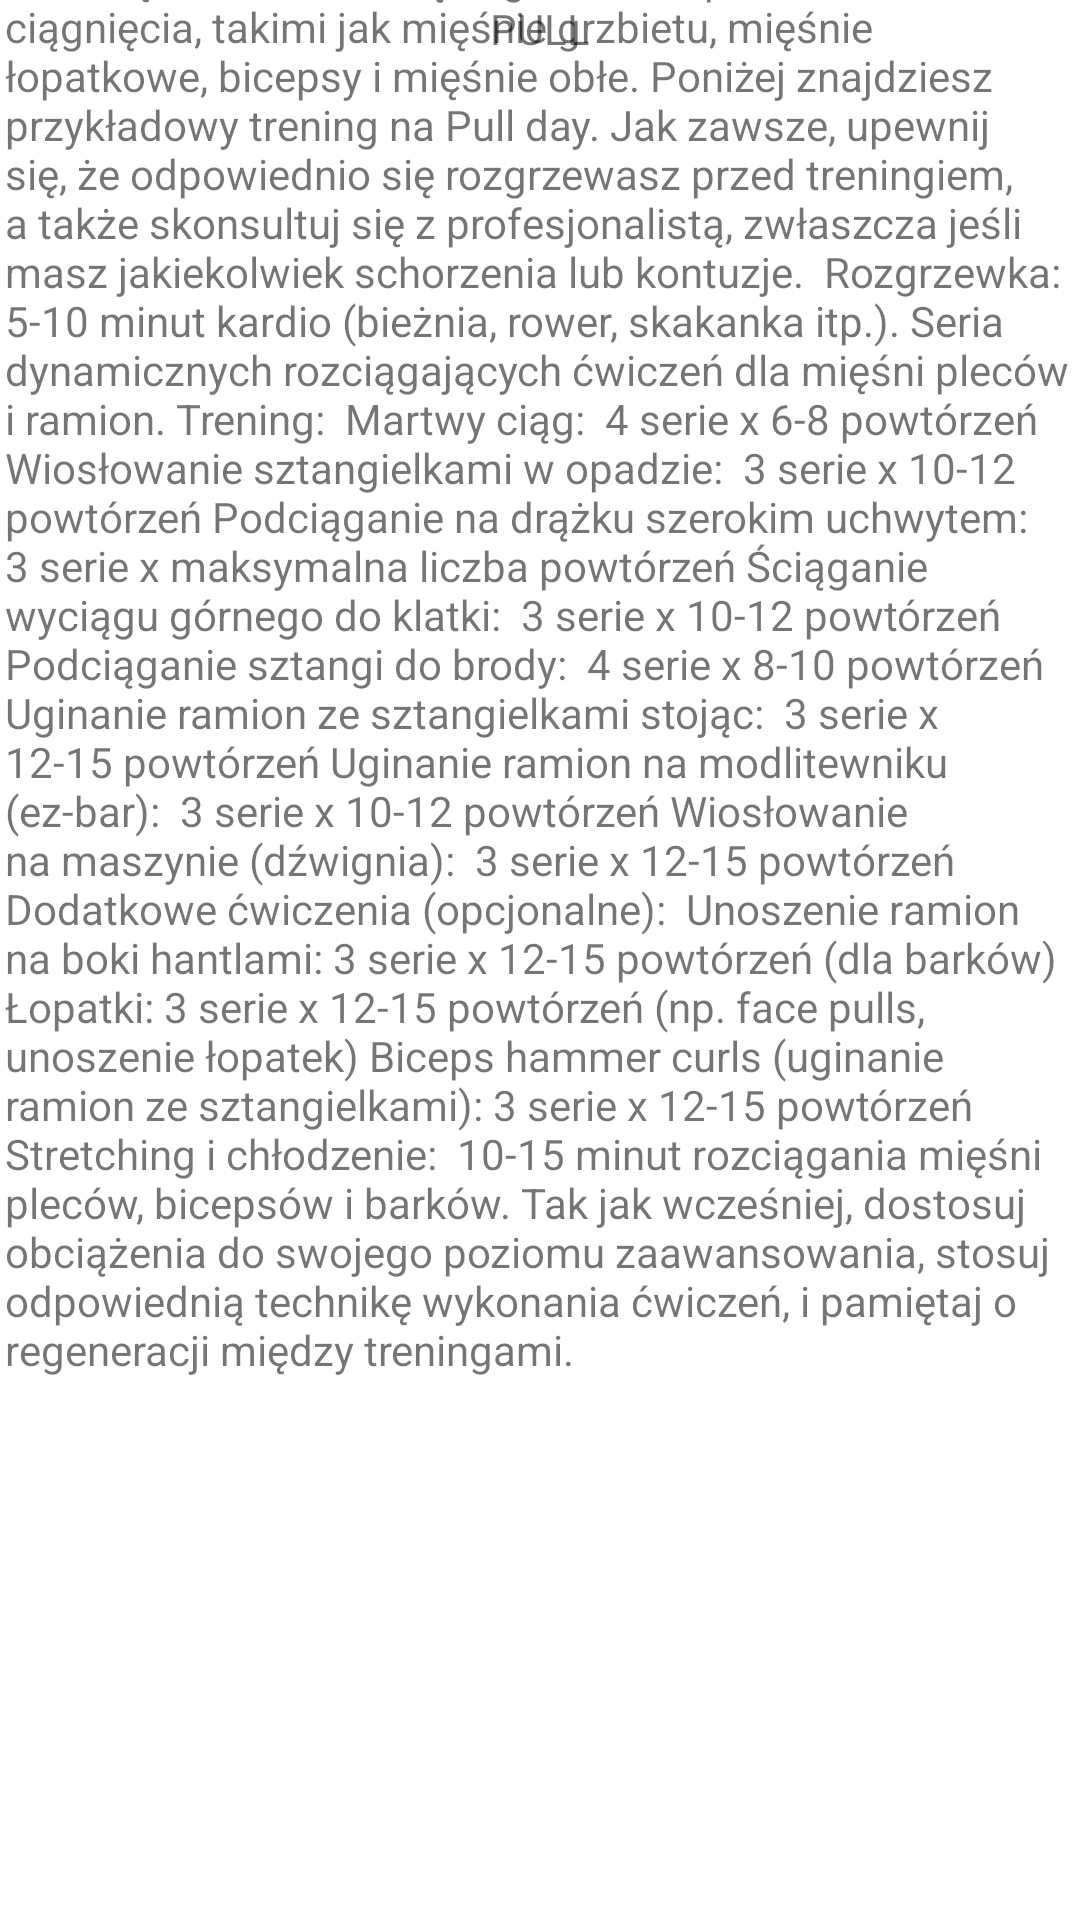

Layout XML and referenced resources for this Android screen:
<!-- AndroidManifest.xml: application theme Theme.AOIM_APP -->
<!-- res/layout/activity_pull.xml -->
<?xml version="1.0" encoding="utf-8"?>
<androidx.constraintlayout.widget.ConstraintLayout xmlns:android="http://schemas.android.com/apk/res/android"
    xmlns:app="http://schemas.android.com/apk/res-auto"
    xmlns:tools="http://schemas.android.com/tools"
    android:layout_width="match_parent"
    android:layout_height="match_parent"
    tools:context=".Push">

    <TextView
        android:id="@+id/textView2"
        android:layout_width="357dp"
        android:layout_height="677dp"
        android:layout_marginTop="31dp"
        android:text="Dzień treningowy &quot;pull&quot; koncentruje się na pracach nad mięśniami, które są angażowane podczas ruchów ciągnięcia, takimi jak mięśnie grzbietu, mięśnie łopatkowe, bicepsy i mięśnie obłe. Poniżej znajdziesz przykładowy trening na Pull day. Jak zawsze, upewnij się, że odpowiednio się rozgrzewasz przed treningiem, a także skonsultuj się z profesjonalistą, zwłaszcza jeśli masz jakiekolwiek schorzenia lub kontuzje.  Rozgrzewka:  5-10 minut kardio (bieżnia, rower, skakanka itp.). Seria dynamicznych rozciągających ćwiczeń dla mięśni pleców i ramion. Trening:  Martwy ciąg:  4 serie x 6-8 powtórzeń Wiosłowanie sztangielkami w opadzie:  3 serie x 10-12 powtórzeń Podciąganie na drążku szerokim uchwytem:  3 serie x maksymalna liczba powtórzeń Ściąganie wyciągu górnego do klatki:  3 serie x 10-12 powtórzeń Podciąganie sztangi do brody:  4 serie x 8-10 powtórzeń Uginanie ramion ze sztangielkami stojąc:  3 serie x 12-15 powtórzeń Uginanie ramion na modlitewniku (ez-bar):  3 serie x 10-12 powtórzeń Wiosłowanie na maszynie (dźwignia):  3 serie x 12-15 powtórzeń Dodatkowe ćwiczenia (opcjonalne):  Unoszenie ramion na boki hantlami: 3 serie x 12-15 powtórzeń (dla barków) Łopatki: 3 serie x 12-15 powtórzeń (np. face pulls, unoszenie łopatek) Biceps hammer curls (uginanie ramion ze sztangielkami): 3 serie x 12-15 powtórzeń Stretching i chłodzenie:  10-15 minut rozciągania mięśni pleców, bicepsów i barków. Tak jak wcześniej, dostosuj obciążenia do swojego poziomu zaawansowania, stosuj odpowiednią technikę wykonania ćwiczeń, i pamiętaj o regeneracji między treningami."
        app:layout_constraintBottom_toBottomOf="parent"
        app:layout_constraintEnd_toEndOf="parent"
        app:layout_constraintStart_toStartOf="parent"
        app:layout_constraintTop_toBottomOf="@+id/textView3"
        app:layout_constraintVertical_bias="0.962" />

    <TextView
        android:id="@+id/textView3"
        android:layout_width="wrap_content"
        android:layout_height="wrap_content"
        android:text="PULL"
        app:layout_constraintEnd_toEndOf="parent"
        app:layout_constraintStart_toStartOf="parent"
        tools:layout_editor_absoluteY="16dp" />
</androidx.constraintlayout.widget.ConstraintLayout>
<!-- resources referenced by this layout -->
<resources>
  <style name="Theme.AOIM_APP" parent="Theme.MaterialComponents.DayNight.DarkActionBar">
          
          <item name="colorPrimary">@color/purple_500</item>
          <item name="colorPrimaryVariant">@color/purple_700</item>
          <item name="colorOnPrimary">@color/white</item>
          
          <item name="colorSecondary">@color/teal_200</item>
          <item name="colorSecondaryVariant">@color/teal_700</item>
          <item name="colorOnSecondary">@color/black</item>
          
          <item name="android:statusBarColor">?attr/colorPrimaryVariant</item>
          
      </style>
  <!-- not gathered from this repository: default colours our renderer supplied (Android Studio template values) -->
  <color name="purple_500">#FF6200EE</color>
  <color name="purple_700">#FF3700B3</color>
  <color name="teal_200">#FF03DAC5</color>
  <color name="teal_700">#FF018786</color>
  <color name="black">#FF000000</color>
  <color name="white">#FFFFFFFF</color>
</resources>
